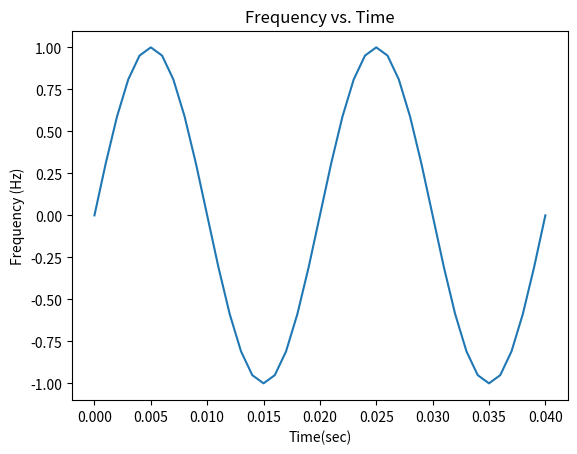

This chart was generated by the following Python code:
#created by: Michael Jordan

from matplotlib.pyplot import * #imports all functions from pyplot into the global namespace
from numpy import *             #imports all functions from numpy into the global namespace

#defines a function that can be used for plotting a sine wave at any frequency
#sets default values to plot a 2Hz sine wave
def plotFunc(hz=2, clrFig=True):
    dt=0.001
    endGraph=2*hz**-1
    t=arange(0,endGraph+dt,dt)  #sets amount of time for sampling to specified duration second
    y=sin(2*pi*hz*t)            #defines what sine wave to plot
    figure(1)
    if clrFig==True:
        clf()                   #clears the figure so that multiple sine waves are not plotted on top of one another
    plot(t,y)                   #plots t vs y
    title('Frequency vs. Time') #titles the figure
    xlabel('Time(sec)')         #labels the x-axis
    ylabel('Frequency (Hz)')    #labels the y-axis
    
plotThese=[3,10,50]             #any frequency you want to plot can be entered in this list

N=len(plotThese)                #finds out how many graphs will need to be plotted

for a in range(N):
    i=plotThese[a]              #pulls the number out of the list so you dont need to use 'plotThese[]'
    plotFunc(i)
    savefig("plotFig(%iHz).png"%i,dpi=300)
    print(i)                    #prints all the frequencies it graphs so you can tell where it breaks
    
show()                          #will show the last graph created, the others must be opened manually
